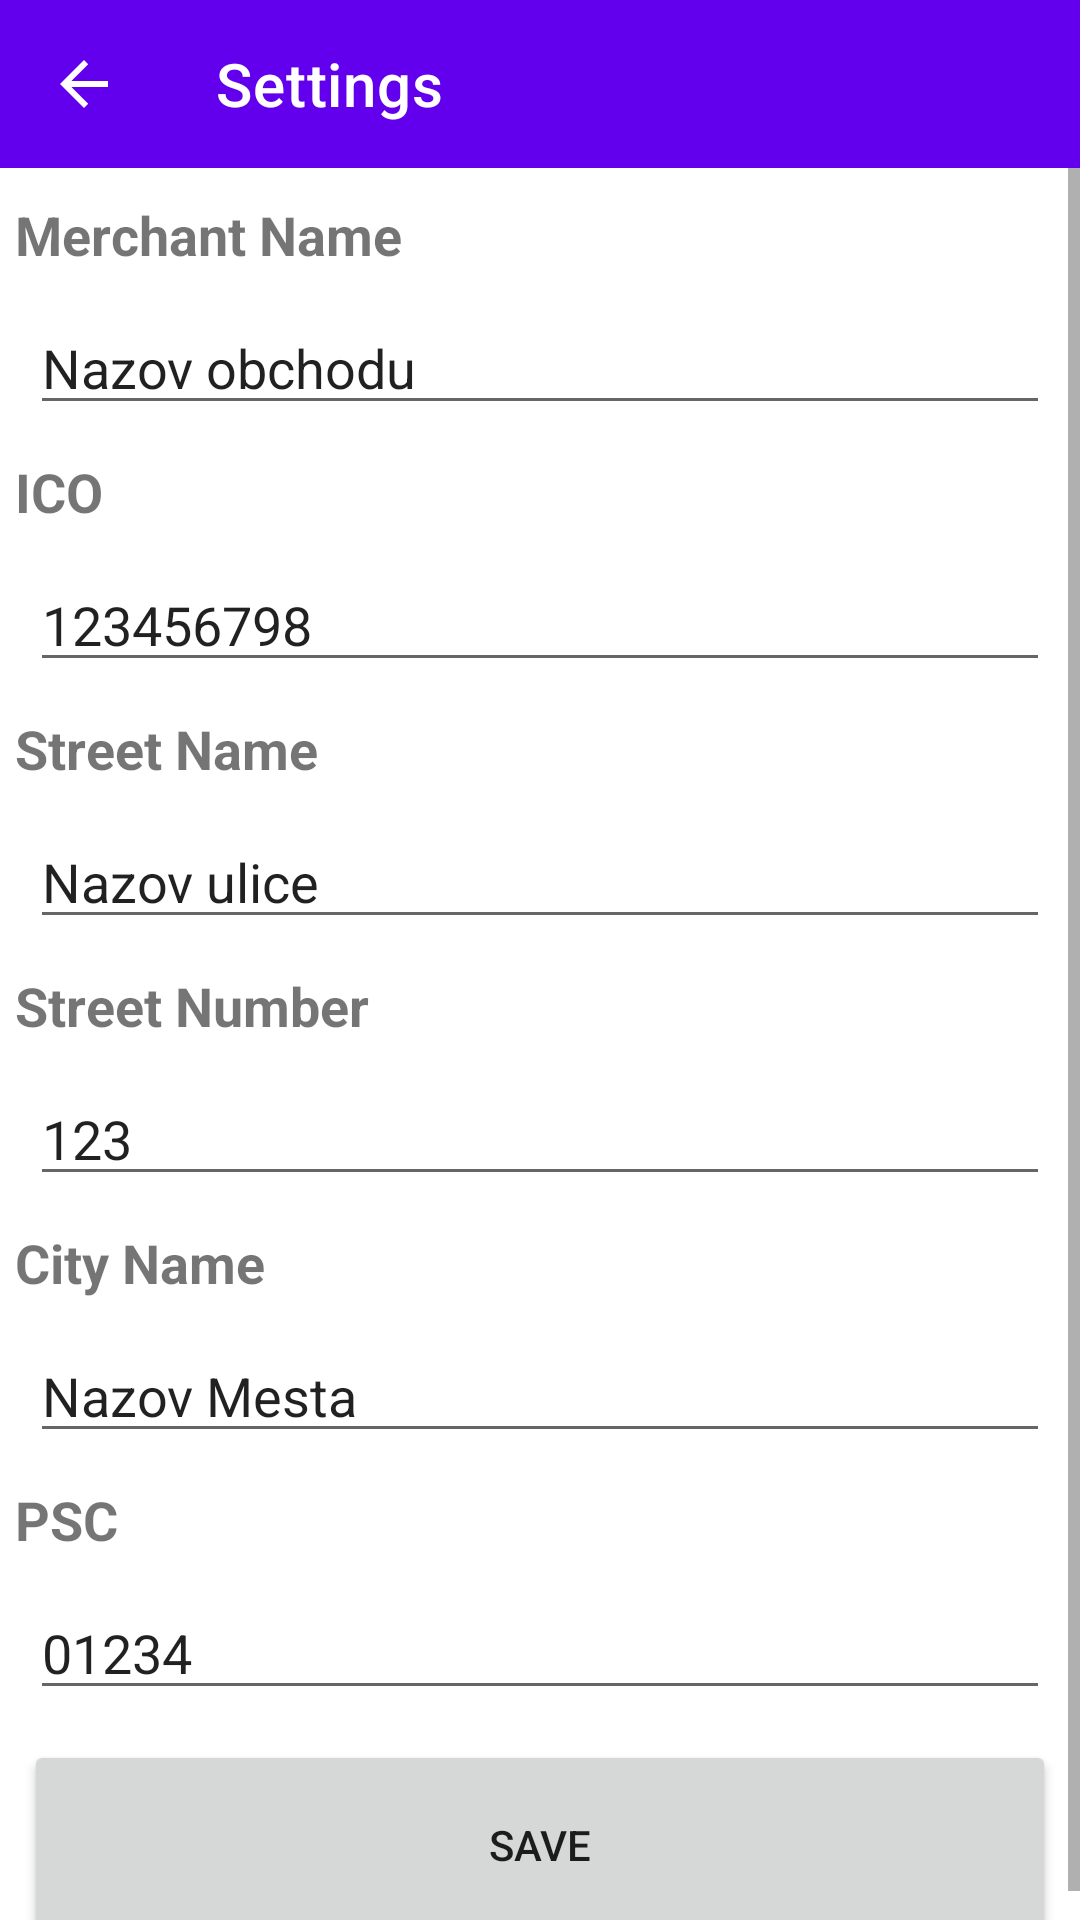

Layout XML and referenced resources for this Android screen:
<!-- AndroidManifest.xml: application theme Theme.Cashier -->
<!-- res/layout/activity_settings.xml -->
<?xml version="1.0" encoding="utf-8"?>
<LinearLayout xmlns:android="http://schemas.android.com/apk/res/android"
    xmlns:app="http://schemas.android.com/apk/res-auto"
    xmlns:tools="http://schemas.android.com/tools"
    android:layout_width="match_parent"
    android:layout_height="match_parent"
    android:orientation="vertical"
    tools:context=".SettingsActivity">

    <androidx.appcompat.widget.Toolbar
        android:id="@+id/toolbar"
        android:layout_width="match_parent"
        android:layout_height="wrap_content"
        android:background="?attr/colorPrimary"
        android:minHeight="?attr/actionBarSize"
        android:onClick="clickBack"
        android:theme="?attr/actionBarTheme"
        app:navigationIcon="@drawable/abc_vector_test"
        app:title="Settings" />

    <ScrollView
    android:layout_width="fill_parent"
    android:layout_height="wrap_content">

        <LinearLayout
            android:layout_width="match_parent"
            android:layout_height="wrap_content"
            android:orientation="vertical">

            <TextView
                android:id="@+id/textView8"
                android:layout_width="match_parent"
                android:layout_height="wrap_content"
                android:layout_marginLeft="5dp"
                android:layout_marginTop="10dp"
                android:text="@string/merchant_name"
                android:textSize="18sp"
                android:textStyle="bold" />

            <EditText
                android:id="@+id/idSetName"
                android:layout_width="match_parent"
                android:layout_height="wrap_content"
                android:layout_margin="10dp"
                android:ems="10"
                android:inputType="textPersonName"
                android:text="Nazov obchodu" />

            <TextView
                android:id="@+id/textView7"
                android:layout_width="match_parent"
                android:layout_height="wrap_content"
                android:layout_marginLeft="5dp"
                android:text="@string/ico"
                android:textSize="18sp"
                android:textStyle="bold" />

            <EditText
                android:id="@+id/idSetICO"
                android:layout_width="match_parent"
                android:layout_height="wrap_content"
                android:layout_margin="10dp"
                android:ems="10"
                android:inputType="number"
                android:text="123456798" />

            <TextView
                android:id="@+id/textView6"
                android:layout_width="match_parent"
                android:layout_height="wrap_content"
                android:layout_marginLeft="5dp"
                android:text="@string/street_name"
                android:textSize="18sp"
                android:textStyle="bold" />

            <EditText
                android:id="@+id/idSetStreet"
                android:layout_width="match_parent"
                android:layout_height="wrap_content"
                android:layout_margin="10dp"
                android:ems="10"
                android:inputType="textPersonName"
                android:text="Nazov ulice" />

            <TextView
                android:id="@+id/textView5"
                android:layout_width="match_parent"
                android:layout_height="wrap_content"
                android:layout_marginLeft="5dp"
                android:text="@string/street_number"
                android:textSize="18sp"
                android:textStyle="bold" />

            <EditText
                android:id="@+id/idSetStreetNum"
                android:layout_width="match_parent"
                android:layout_height="wrap_content"
                android:layout_margin="10dp"
                android:ems="10"
                android:inputType="number"
                android:text="123" />

            <TextView
                android:id="@+id/textView4"
                android:layout_width="match_parent"
                android:layout_height="wrap_content"
                android:layout_marginLeft="5dp"
                android:text="@string/city_name"
                android:textSize="18sp"
                android:textStyle="bold" />

            <EditText
                android:id="@+id/idSetCity"
                android:layout_width="match_parent"
                android:layout_height="wrap_content"
                android:layout_margin="10dp"
                android:ems="10"
                android:inputType="textPersonName"
                android:text="Nazov Mesta" />

            <TextView
                android:id="@+id/textView3"
                android:layout_width="match_parent"
                android:layout_height="wrap_content"
                android:layout_marginLeft="5dp"
                android:text="@string/psc"
                android:textSize="18sp"
                android:textStyle="bold" />

            <EditText
                android:id="@+id/idSetPSC"
                android:layout_width="match_parent"
                android:layout_height="wrap_content"
                android:layout_margin="10dp"
                android:ems="10"
                android:inputType="number"
                android:text="01234" />

            <Button
                android:id="@+id/btnSaveSettings"
                android:layout_width="match_parent"
                android:layout_height="70dp"
                android:layout_gravity="bottom|center"
                android:layout_marginLeft="8dp"
                android:layout_marginRight="8dp"
                android:onClick="buttonSave"
                android:text="@string/save"
                android:textAlignment="center" />

        </LinearLayout>

    </ScrollView>


</LinearLayout>
<!-- resources referenced by this layout -->
<resources>
  <string name="city_name">City Name</string>
  <string name="ico">ICO</string>
  <string name="merchant_name">Merchant Name</string>
  <string name="psc">PSC</string>
  <string name="save">Save</string>
  <string name="street_name">Street Name</string>
  <string name="street_number">Street Number</string>
  <style name="Theme.Cashier" parent="Theme.MaterialComponents.DayNight.DarkActionBar">
          
          <item name="colorPrimary">@color/purple_500</item>
          <item name="colorPrimaryVariant">@color/purple_700</item>
          <item name="colorOnPrimary">@color/white</item>
          
          <item name="colorSecondary">@color/teal_200</item>
          <item name="colorSecondaryVariant">@color/teal_700</item>
          <item name="colorOnSecondary">@color/black</item>
          
          <item name="android:statusBarColor" tools:targetApi="l">?attr/colorPrimaryVariant</item>
          
      </style>
  <!-- not gathered from this repository: default colours our renderer supplied (Android Studio template values) -->
  <color name="purple_500">#FF6200EE</color>
  <color name="purple_700">#FF3700B3</color>
  <color name="teal_200">#FF03DAC5</color>
  <color name="teal_700">#FF018786</color>
  <color name="black">#FF000000</color>
  <color name="white">#FFFFFFFF</color>
</resources>
